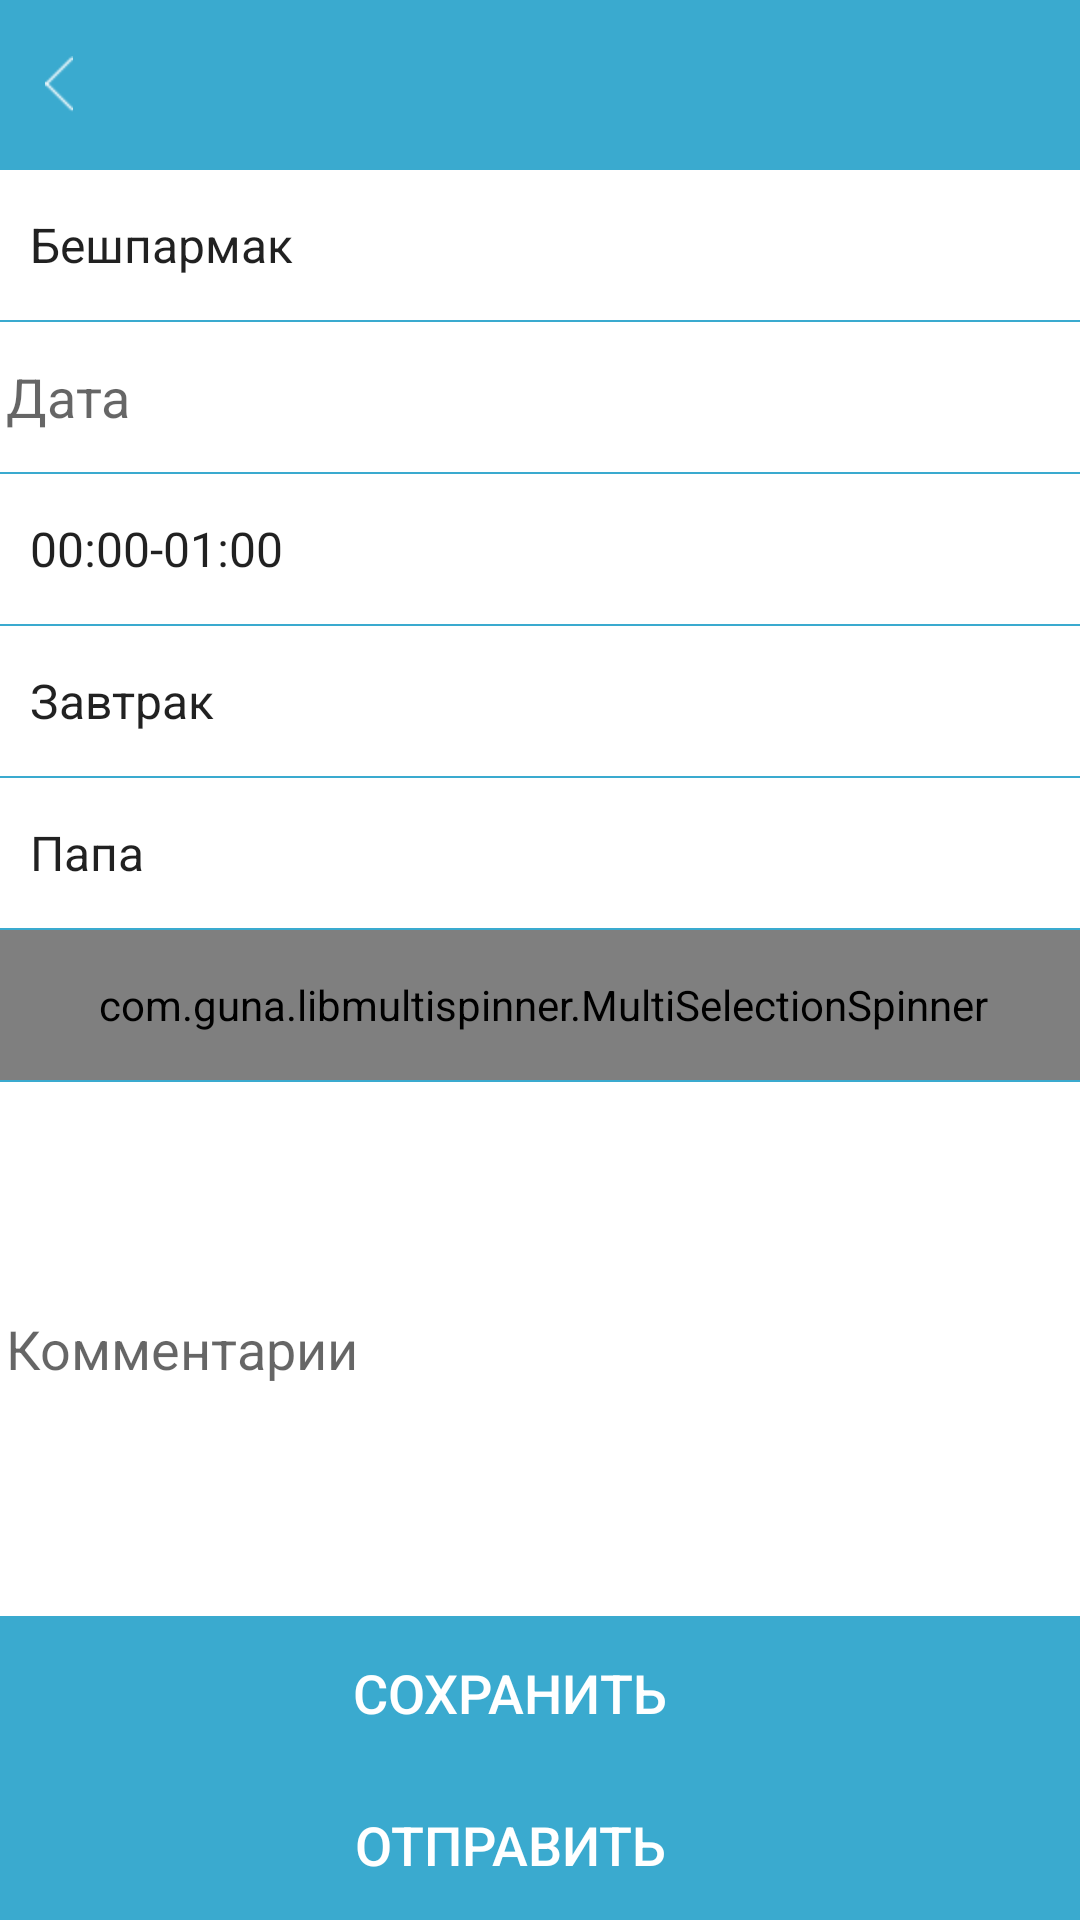

Reconstruct the res/layout file that produces this screen, plus the resources it refers to.
<!-- AndroidManifest.xml: application theme AppTheme -->
<!-- res/layout/activity_cook.xml -->
<?xml version="1.0" encoding="utf-8"?>
<RelativeLayout xmlns:android="http://schemas.android.com/apk/res/android"
    android:orientation="vertical" android:layout_width="match_parent"
    android:layout_height="match_parent"
    android:background="#3AAACF"
    android:weightSum="1">

    <include
        android:id="@+id/app_bar"
        layout="@layout/tittle_left" />


    <Spinner
        android:layout_width="match_parent"
        android:layout_height="50dp"
        android:id="@+id/dish"
        style="@style/myCustomEditText"
        android:textColor="@color/colorEditText"
        android:layout_gravity="center_horizontal"
        android:entries="@array/dishlist"
        android:layout_below="@+id/app_bar"
        android:layout_alignParentLeft="true"
        android:layout_alignParentStart="true" />

    <EditText
        style="@style/myCustomEditText"
        android:hint="@string/date"
        android:layout_width="match_parent"
        android:layout_height="50dp"
        android:inputType="date"
        android:textColor="@color/colorEditText"
        android:ems="10"
        android:id="@+id/date"
        android:layout_below="@+id/dish"
        android:layout_alignParentLeft="true"
        android:layout_alignParentStart="true" />

    <Spinner
        android:layout_width="match_parent"
        android:layout_height="50dp"
        android:id="@+id/time"
        android:textColor="@color/colorEditText"
        android:entries="@array/time"
        style="@style/myCustomEditText"
        android:layout_below="@+id/date"
        android:layout_alignParentLeft="true"
        android:layout_alignParentStart="true" />

    <Spinner
        android:layout_width="match_parent"
        android:layout_height="50dp"
        style="@style/myCustomEditText"
        android:textColor="@color/colorEditText"
        android:id="@+id/breakfast"
        android:entries="@array/food"
        android:layout_below="@+id/time"
        android:layout_alignParentLeft="true"
        android:layout_alignParentStart="true" />

    <Spinner
        android:layout_width="match_parent"
        android:layout_height="50dp"
        android:id="@+id/responsility"
        style="@style/myCustomEditText"
        android:textColor="@color/colorEditText"
        android:entries="@array/res"
        android:layout_below="@+id/breakfast"
        android:layout_alignParentLeft="true"
        android:layout_alignParentStart="true" />
    <com.guna.libmultispinner.MultiSelectionSpinner
        android:id="@+id/mySpinner"
        android:layout_width="match_parent"
        android:layout_height="50dp"
        style="@style/myCustomEditText"
        android:textColor="@color/colorEditText"
        android:layout_below="@+id/responsility"
        android:layout_alignParentLeft="true"
        android:layout_alignParentStart="true" />
    <EditText
        android:id="@+id/comment"
        android:textColor="@color/colorEditText"
        style="@style/myCustomEditText"
        android:hint="@string/comment"
        android:layout_width="match_parent"
        android:layout_height="50dp"
        android:layout_below="@+id/mySpinner"
        android:layout_alignParentLeft="true"
        android:layout_alignParentStart="true"
        android:layout_above="@+id/save" />

    <Button
        android:layout_width="match_parent"
        android:layout_height="50dp"
        style="@style/myCustomButton"
        android:text="@string/send"
        android:id="@+id/send"
        android:layout_alignParentBottom="true"
        android:layout_alignParentLeft="true"
        android:layout_alignParentStart="true" />

    <Button
        style="@style/myCustomButton"
        android:layout_width="match_parent"
        android:layout_height="50dp"
        android:text="@string/save"
        android:id="@+id/save"
        android:layout_above="@+id/send"
        android:layout_alignParentLeft="true"
        android:layout_alignParentStart="true" />


</RelativeLayout>
<!-- res/layout/tittle_left.xml (included above) -->
<?xml version="1.0" encoding="utf-8"?>
<RelativeLayout xmlns:android="http://schemas.android.com/apk/res/android"
android:layout_width="match_parent"
android:layout_height="?android:attr/actionBarSize"
android:background="#3AAACF">

<ImageButton
    android:id="@+id/btnBack"
    android:layout_width="wrap_content"
    android:layout_height="match_parent"
    android:background="#3AAACF"
    android:paddingLeft="15dp"
    android:src="@mipmap/back" />

<TextView
    android:id="@+id/txtTitle"
    style="@style/myCustomTextView"
    android:layout_centerInParent="true"
    android:text=""
    android:textSize="24sp" />

</RelativeLayout>
<!-- resources referenced by this layout -->
<resources>
  <string-array name="dishlist">
          <item>Бешпармак</item>
          <item>Манты</item>
          <item>Плов</item>
          <item>Куырдак</item>
          <item>Катлет</item>
          <item>Лагман</item>
          <item>Лагман</item>
          <item>Фри</item>
          <item>Казан-Кебаб</item>
          <item>Лагман</item>
          <item>Лагман</item>
      </string-array>
  <string-array name="food">
          <item>Завтрак</item>
          <item>Обед</item>
          <item>Ужин</item>
      </string-array>
  <string-array name="res">
          <item>Папа</item>
          <item>Мама</item>
          <item>Бабушка</item>
          <item>Дедушка</item>
          <item>Сестра</item>
          <item>Брат</item>
          <item>Сестренка</item>
          <item>Братишка</item>
      </string-array>
  <string-array name="time">
          <item>00:00-01:00</item>
          <item>01:00-02:00</item>
          <item>02:00-03:00</item>
          <item>03:00-04:00</item>
          <item>04:00-05:00</item>
          <item>05:00-06:00</item>
          <item>07:00-08:00</item>
          <item>08:00-09:00</item>
          <item>09:00-10:00</item>
          <item>10:00-11:00</item>
          <item>11:00-12:00</item>
          <item>12:00-13:00</item>
          <item>13:00-14:00</item>
          <item>14:00-15:00</item>
          <item>15:00-16:00</item>
          <item>16:00-17:00</item>
          <item>17:00-18:00</item>
          <item>18:00-19:00</item>
          <item>19:00-20:00</item>
          <item>20:00-21:00</item>
          <item>21:00-22:00</item>
          <item>22:00-23:00</item>
          <item>23:00-00:00</item>
      </string-array>
  <color name="colorEditText">#000000</color>
  <!-- mipmap back: png bitmap (mipmap-hdpi, 2895 bytes) -->
  <string name="comment">Комментарии</string>
  <string name="date">Дата</string>
  <string name="save">Сохранить</string>
  <string name="send">Отправить</string>
  <style name="myCustomButton">
          <item name="android:layout_marginTop">0.5dp</item>
          <item name="android:paddingLeft">20dp</item>
          <item name="android:paddingRight">40dp</item>
          <item name="android:textSize">18sp</item>
          <item name="android:layout_width">match_parent</item>
          <item name="android:layout_height">34dp</item>
          <item name="android:textColor">@android:color/white</item>
          <item name="android:background">@drawable/btn_background</item>
      </style>
  <style name="myCustomEditText">
          <item name="android:layout_marginTop">0.5dp</item>
          <item name="android:paddingLeft">2dp</item>
          <item name="android:singleLine">true</item>
          <item name="android:textSize">18sp</item>
          <item name="android:layout_width">match_parent</item>
          <item name="android:layout_height">50dp</item>
          <item name="android:textColor">@color/colorEditText</item>
          <item name="android:background">@android:color/white</item>
      </style>
  <style name="myCustomTextView">
          <item name="android:textSize">24sp</item>
          <item name="android:layout_width">wrap_content</item>
          <item name="android:layout_height">wrap_content</item>
          <item name="android:textColor">@android:color/white</item>
      </style>
  <style name="AppTheme" parent="Theme.AppCompat.Light.DarkActionBar">
          
      </style>
</resources>
